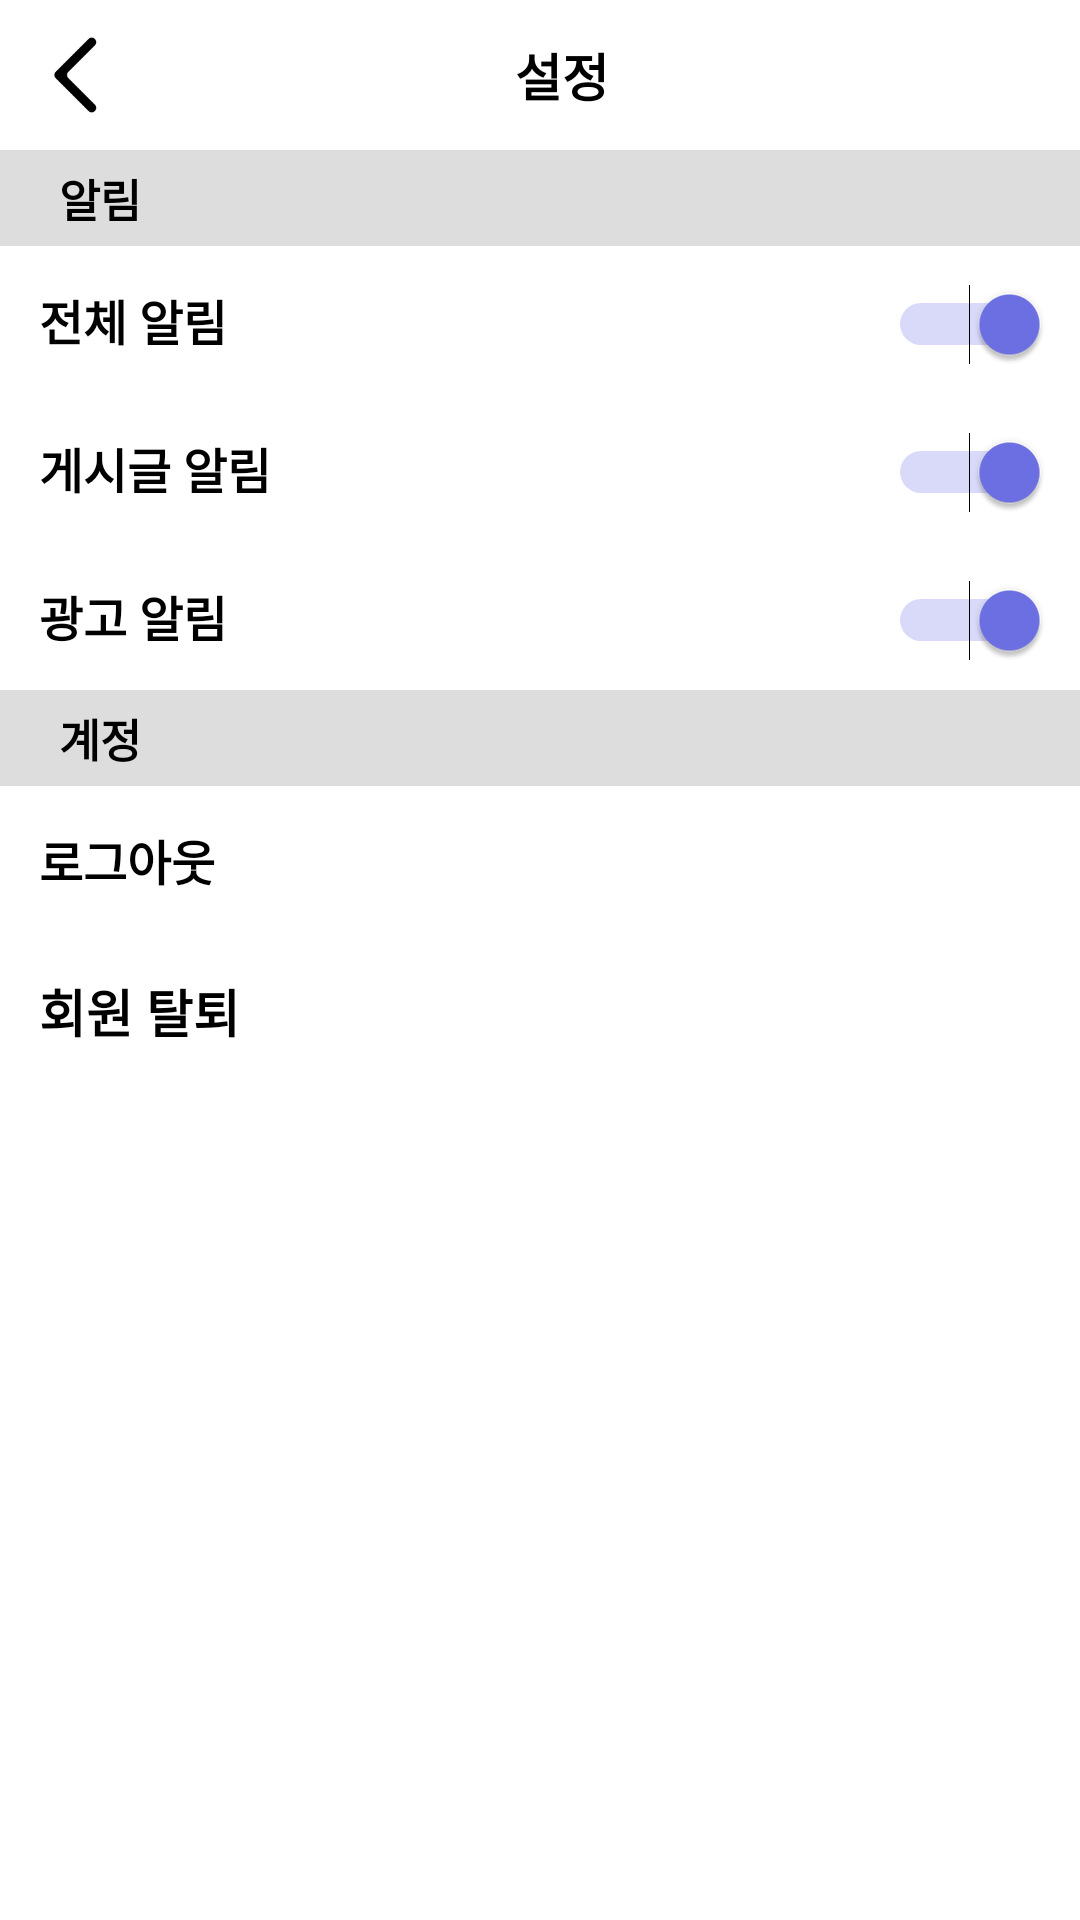

The Android layout XML behind this screen, and the referenced resources:
<!-- AndroidManifest.xml: application theme Theme.Iot_teamnova -->
<!-- res/layout/activity_setting.xml -->
<?xml version="1.0" encoding="utf-8"?>
<ScrollView android:id="@+id/scroll_view"
    android:layout_width="match_parent"
    android:layout_height="match_parent"
    android:fillViewport="true"
    xmlns:android="http://schemas.android.com/apk/res/android">

    <LinearLayout
        android:layout_width="match_parent"
        android:layout_height="match_parent"
        android:orientation="vertical">

        <LinearLayout
            android:layout_width="match_parent"
            android:layout_height="50dp"
            android:orientation="horizontal"
            android:background="#FFF"
            >

            <ImageView
                android:id="@+id/back_btn"
                android:layout_width="50dp"
                android:layout_height="50dp"
                android:padding="7dp"
                android:src="@drawable/back_btn"
                android:clickable="true"
                android:focusable="true"
                android:foreground="?android:attr/selectableItemBackground"/>

            <TextView
                android:id="@+id/finish_btn"
                android:layout_width="wrap_content"
                android:layout_height="wrap_content"
                android:layout_gravity="center"
                android:layout_marginRight="5dp"
                android:padding="10dp"
                android:text="      "
                />

            <TextView
                android:layout_width="wrap_content"
                android:layout_height="wrap_content"
                android:layout_gravity="center"
                android:text="설정"
                android:textStyle="bold"
                android:textColor="#000"
                android:textSize="17dp"
                android:gravity="center"
                android:layout_weight="1"
                android:padding="10dp"/>

            <View
                android:layout_width="80dp"
                android:layout_height="wrap_content"
                android:padding="10dp"
                />

        </LinearLayout>

        <LinearLayout
            android:layout_width="match_parent"
            android:layout_height="wrap_content"
            android:background="#DDDDDD">

            <TextView
                android:layout_width="wrap_content"
                android:layout_height="wrap_content"
                android:padding="5dp"
                android:text="    알림"
                android:textStyle="bold"
                android:textColor="#000"
                android:textSize="15dp" />
        </LinearLayout>

        <LinearLayout
            android:layout_width="match_parent"
            android:layout_height="wrap_content"
            android:orientation="horizontal"
            >
            <TextView
                android:padding="13dp"
                android:layout_width="match_parent"
                android:layout_height="wrap_content"
                android:layout_weight="1"
                android:gravity="top"
                android:text="전체 알림"
                android:textStyle="bold"
                android:textColor="@color/black"
                android:textSize="16dp"
                />
            <Switch
                android:id="@+id/all_noti"
                android:layout_width="wrap_content"
                android:layout_height="wrap_content"
                android:checked="true"
                android:layout_marginRight="10dp"
                />
        </LinearLayout>

        <LinearLayout
            android:id="@+id/list1"
            android:layout_width="match_parent"
            android:layout_height="wrap_content"
            android:orientation="horizontal"
            >
            <TextView
                android:padding="13dp"
                android:layout_width="match_parent"
                android:layout_height="wrap_content"
                android:layout_weight="1"
                android:gravity="top"
                android:text="게시글 알림"
                android:textStyle="bold"
                android:textColor="@color/black"
                android:textSize="16dp"
                />
            <Switch
                android:id="@+id/board_noti"
                android:layout_width="wrap_content"
                android:layout_height="wrap_content"
                android:checked="true"
                android:layout_marginRight="10dp"
                />
        </LinearLayout>
        <LinearLayout
            android:id="@+id/list2"
            android:layout_width="match_parent"
            android:layout_height="wrap_content"
            android:orientation="horizontal"
            >
            <TextView
                android:padding="13dp"
                android:layout_width="match_parent"
                android:layout_height="wrap_content"
                android:layout_weight="1"
                android:gravity="top"
                android:text="광고 알림"
                android:textStyle="bold"
                android:textColor="@color/black"
                android:textSize="16dp"
                />
            <Switch
                android:id="@+id/ad_noti"
                android:layout_width="wrap_content"
                android:layout_height="wrap_content"
                android:checked="true"
                android:layout_marginRight="10dp"
                />
        </LinearLayout>
        <LinearLayout
            android:id="@+id/list3"
            android:layout_width="match_parent"
            android:layout_height="wrap_content"
            android:orientation="horizontal"
            android:visibility="gone"
            >
            <TextView
                android:padding="13dp"
                android:layout_width="match_parent"
                android:layout_height="wrap_content"
                android:layout_weight="1"
                android:gravity="top"
                android:text="케이지 알림"
                android:textStyle="bold"
                android:textColor="@color/black"
                android:textSize="16dp"
                />
            <Switch
                android:id="@+id/cage_noti"
                android:layout_width="wrap_content"
                android:layout_height="wrap_content"
                android:checked="true"
                android:layout_marginRight="10dp"
                />
        </LinearLayout>

        <LinearLayout
            android:layout_width="match_parent"
            android:layout_height="wrap_content"
            android:background="#DDDDDD">

            <TextView
                android:layout_width="wrap_content"
                android:layout_height="wrap_content"
                android:padding="5dp"
                android:text="    계정"
                android:textColor="#000"
                android:textSize="15dp"
                android:textStyle="bold" />
        </LinearLayout>

        <TextView
            android:id="@+id/logout"
            android:padding="13dp"
            android:layout_width="match_parent"
            android:layout_height="wrap_content"
            android:text="로그아웃"
            android:textStyle="bold"
            android:textColor="@color/black"
            android:textSize="16dp"
            android:clickable="true"
            android:focusable="true"
            android:foreground="?android:attr/selectableItemBackground"
            />

        <TextView
            android:id="@+id/user_del"
            android:padding="13dp"
            android:layout_width="match_parent"
            android:layout_height="wrap_content"
            android:text="회원 탈퇴"
            android:textStyle="bold"
            android:textColor="@color/black"
            android:textSize="17dp"
            android:clickable="true"
            android:focusable="true"
            android:foreground="?android:attr/selectableItemBackground"
            />

    </LinearLayout>
</ScrollView>
<!-- resources referenced by this layout -->
<resources>
  <color name="black">#FF000000</color>
  <!-- drawable back_btn: png bitmap (drawable, 2472 bytes) -->
  <style name="Theme.Iot_teamnova" parent="Theme.MaterialComponents.DayNight.DarkActionBar">
          
          <item name="colorPrimary">#6D71E6</item>
          <item name="colorPrimaryVariant">@color/white</item>
          <item name="colorOnPrimary">@color/black</item>
          
          <item name="colorSecondary">#6D71E6</item>
          <item name="colorSecondaryVariant">@color/teal_700</item>
          <item name="colorOnSecondary">#FFFFFF</item>
          
          <item name="android:statusBarColor">@color/black</item>
          
          <item name="windowActionBar">false</item>
          <item name="windowNoTitle">true</item>
          <item name="android:timePickerStyle">@style/MyTimePickerTheme</item>
      </style>
  <color name="white">#FFFFFFFF</color>
  <color name="teal_700">#FF018786</color>
  <style name="MyTimePickerTheme" parent="android:Widget.Material.Light.TimePicker">
          <item name="android:timePickerMode">spinner</item>
      </style>
</resources>
